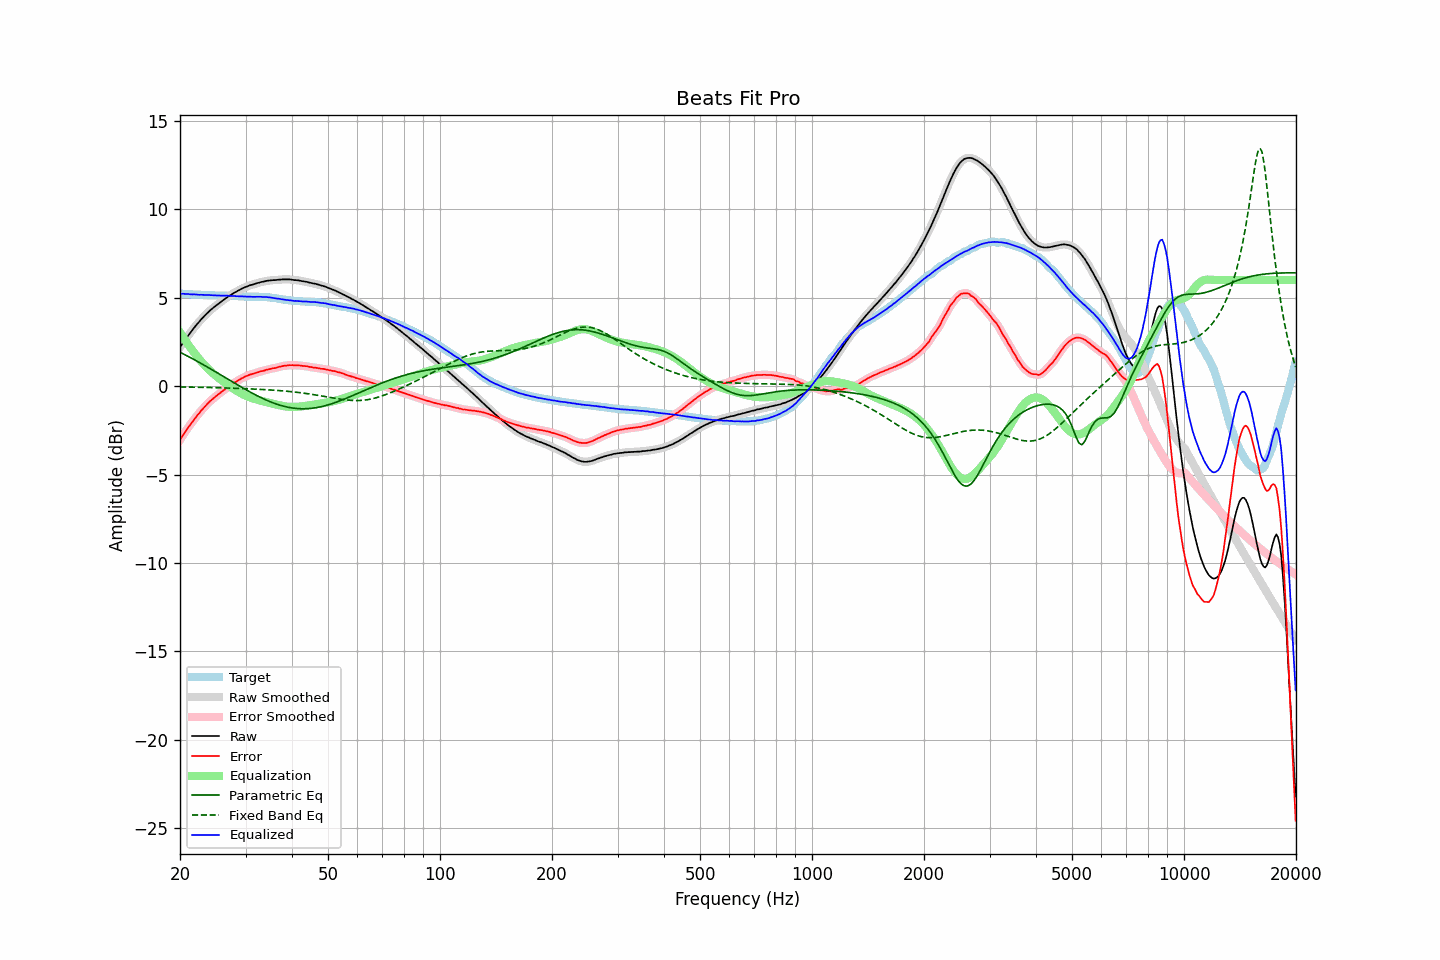

The table this chart was drawn from, first rows:
frequency, raw, error, smoothed, error_smoothed, equalization, parametric_eq, fixed_band_eq, equalized_raw, equalized_smoothed, target
20.00, 2.19, -3.04, 2.18, -3.04, 3.04, 1.91, -0.05, 5.23, 5.22, 5.22
20.20, 2.32, -2.91, 2.32, -2.90, 2.90, 1.87, -0.05, 5.21, 5.22, 5.22
20.40, 2.46, -2.75, 2.46, -2.76, 2.76, 1.82, -0.05, 5.22, 5.22, 5.21
20.61, 2.59, -2.63, 2.59, -2.62, 2.62, 1.77, -0.05, 5.21, 5.21, 5.21
20.81, 2.72, -2.48, 2.72, -2.48, 2.49, 1.73, -0.06, 5.21, 5.21, 5.20
21.02, 2.85, -2.35, 2.84, -2.36, 2.36, 1.68, -0.06, 5.20, 5.20, 5.20
21.23, 2.96, -2.23, 2.96, -2.23, 2.23, 1.63, -0.06, 5.19, 5.19, 5.19
21.44, 3.08, -2.11, 3.08, -2.11, 2.10, 1.58, -0.06, 5.18, 5.18, 5.19
21.66, 3.20, -1.98, 3.20, -1.98, 1.98, 1.53, -0.06, 5.18, 5.18, 5.18
21.87, 3.32, -1.86, 3.32, -1.86, 1.86, 1.48, -0.06, 5.18, 5.18, 5.18
22.09, 3.43, -1.74, 3.43, -1.74, 1.75, 1.44, -0.07, 5.17, 5.17, 5.17
22.31, 3.54, -1.63, 3.54, -1.63, 1.63, 1.39, -0.07, 5.17, 5.17, 5.17
22.54, 3.64, -1.53, 3.64, -1.52, 1.52, 1.33, -0.07, 5.16, 5.16, 5.17
22.76, 3.75, -1.41, 3.74, -1.41, 1.41, 1.28, -0.07, 5.16, 5.16, 5.16
22.99, 3.85, -1.31, 3.84, -1.31, 1.31, 1.23, -0.07, 5.15, 5.15, 5.16
23.22, 3.94, -1.21, 3.94, -1.21, 1.21, 1.18, -0.08, 5.14, 5.15, 5.14
23.45, 4.04, -1.11, 4.04, -1.11, 1.11, 1.13, -0.08, 5.15, 5.14, 5.14
23.69, 4.13, -1.02, 4.13, -1.01, 1.01, 1.08, -0.08, 5.14, 5.14, 5.14
23.92, 4.22, -0.91, 4.22, -0.92, 0.92, 1.02, -0.08, 5.14, 5.14, 5.13
24.16, 4.30, -0.83, 4.30, -0.84, 0.84, 0.97, -0.08, 5.14, 5.13, 5.13
24.40, 4.37, -0.76, 4.37, -0.76, 0.76, 0.92, -0.09, 5.13, 5.13, 5.13
24.65, 4.45, -0.68, 4.45, -0.68, 0.68, 0.87, -0.09, 5.13, 5.12, 5.13
24.89, 4.52, -0.60, 4.52, -0.60, 0.60, 0.81, -0.09, 5.12, 5.12, 5.12
25.14, 4.59, -0.53, 4.59, -0.53, 0.53, 0.76, -0.09, 5.12, 5.12, 5.12
25.39, 4.66, -0.46, 4.66, -0.46, 0.46, 0.70, -0.10, 5.12, 5.11, 5.12
25.65, 4.73, -0.39, 4.73, -0.39, 0.39, 0.65, -0.10, 5.11, 5.11, 5.12
25.91, 4.80, -0.32, 4.80, -0.32, 0.32, 0.60, -0.10, 5.11, 5.11, 5.11
26.16, 4.87, -0.25, 4.86, -0.25, 0.25, 0.54, -0.10, 5.11, 5.11, 5.11
26.43, 4.93, -0.19, 4.93, -0.18, 0.18, 0.49, -0.11, 5.11, 5.11, 5.11
26.69, 5.00, -0.10, 5.00, -0.11, 0.11, 0.43, -0.11, 5.11, 5.11, 5.10
26.96, 5.06, -0.04, 5.06, -0.04, 0.05, 0.38, -0.11, 5.10, 5.10, 5.10
27.23, 5.12, 0.02, 5.11, 0.02, -0.02, 0.32, -0.12, 5.10, 5.10, 5.10
27.50, 5.17, 0.07, 5.17, 0.08, -0.08, 0.27, -0.12, 5.09, 5.10, 5.10
27.77, 5.23, 0.13, 5.23, 0.13, -0.14, 0.22, -0.12, 5.09, 5.09, 5.10
28.05, 5.29, 0.20, 5.28, 0.19, -0.20, 0.16, -0.13, 5.09, 5.09, 5.08
28.33, 5.33, 0.25, 5.33, 0.25, -0.25, 0.11, -0.13, 5.08, 5.08, 5.08
28.62, 5.39, 0.31, 5.38, 0.31, -0.31, 0.06, -0.13, 5.08, 5.08, 5.08
28.90, 5.43, 0.36, 5.43, 0.36, -0.36, 0.00, -0.14, 5.07, 5.07, 5.07
29.19, 5.49, 0.42, 5.48, 0.41, -0.41, -0.05, -0.14, 5.07, 5.07, 5.07
29.48, 5.53, 0.46, 5.53, 0.47, -0.46, -0.10, -0.14, 5.07, 5.07, 5.07
29.78, 5.57, 0.51, 5.57, 0.51, -0.51, -0.15, -0.15, 5.06, 5.06, 5.05
30.08, 5.61, 0.55, 5.60, 0.55, -0.55, -0.21, -0.15, 5.06, 5.05, 5.05
30.38, 5.64, 0.59, 5.64, 0.59, -0.59, -0.26, -0.15, 5.05, 5.05, 5.05
30.68, 5.68, 0.63, 5.67, 0.63, -0.62, -0.31, -0.16, 5.05, 5.05, 5.05
30.99, 5.71, 0.66, 5.70, 0.66, -0.66, -0.36, -0.16, 5.05, 5.05, 5.05
31.30, 5.73, 0.68, 5.73, 0.68, -0.69, -0.41, -0.17, 5.04, 5.05, 5.04
31.61, 5.76, 0.71, 5.76, 0.71, -0.71, -0.45, -0.17, 5.04, 5.04, 5.05
31.93, 5.79, 0.74, 5.79, 0.74, -0.74, -0.50, -0.17, 5.05, 5.04, 5.05
32.24, 5.82, 0.77, 5.82, 0.77, -0.77, -0.55, -0.18, 5.05, 5.05, 5.05
32.57, 5.84, 0.79, 5.84, 0.80, -0.79, -0.59, -0.18, 5.04, 5.05, 5.05
32.89, 5.87, 0.83, 5.86, 0.82, -0.82, -0.64, -0.19, 5.05, 5.04, 5.04
33.22, 5.89, 0.85, 5.88, 0.84, -0.85, -0.68, -0.19, 5.04, 5.04, 5.04
33.55, 5.90, 0.86, 5.91, 0.87, -0.87, -0.72, -0.20, 5.03, 5.04, 5.04
33.89, 5.93, 0.89, 5.93, 0.89, -0.90, -0.77, -0.20, 5.03, 5.03, 5.03
34.23, 5.95, 0.93, 5.94, 0.92, -0.92, -0.81, -0.21, 5.03, 5.03, 5.02
34.57, 5.96, 0.94, 5.96, 0.94, -0.94, -0.84, -0.21, 5.02, 5.02, 5.02
34.92, 5.97, 0.96, 5.97, 0.97, -0.96, -0.88, -0.22, 5.01, 5.01, 5.00
35.27, 5.98, 0.99, 5.98, 0.98, -0.98, -0.92, -0.23, 4.99, 4.99, 4.99
35.62, 5.99, 1.01, 5.98, 1.00, -1.01, -0.95, -0.23, 4.98, 4.98, 4.98
35.97, 5.99, 1.01, 5.99, 1.02, -1.03, -0.99, -0.24, 4.96, 4.96, 4.97
... 635 more rows
